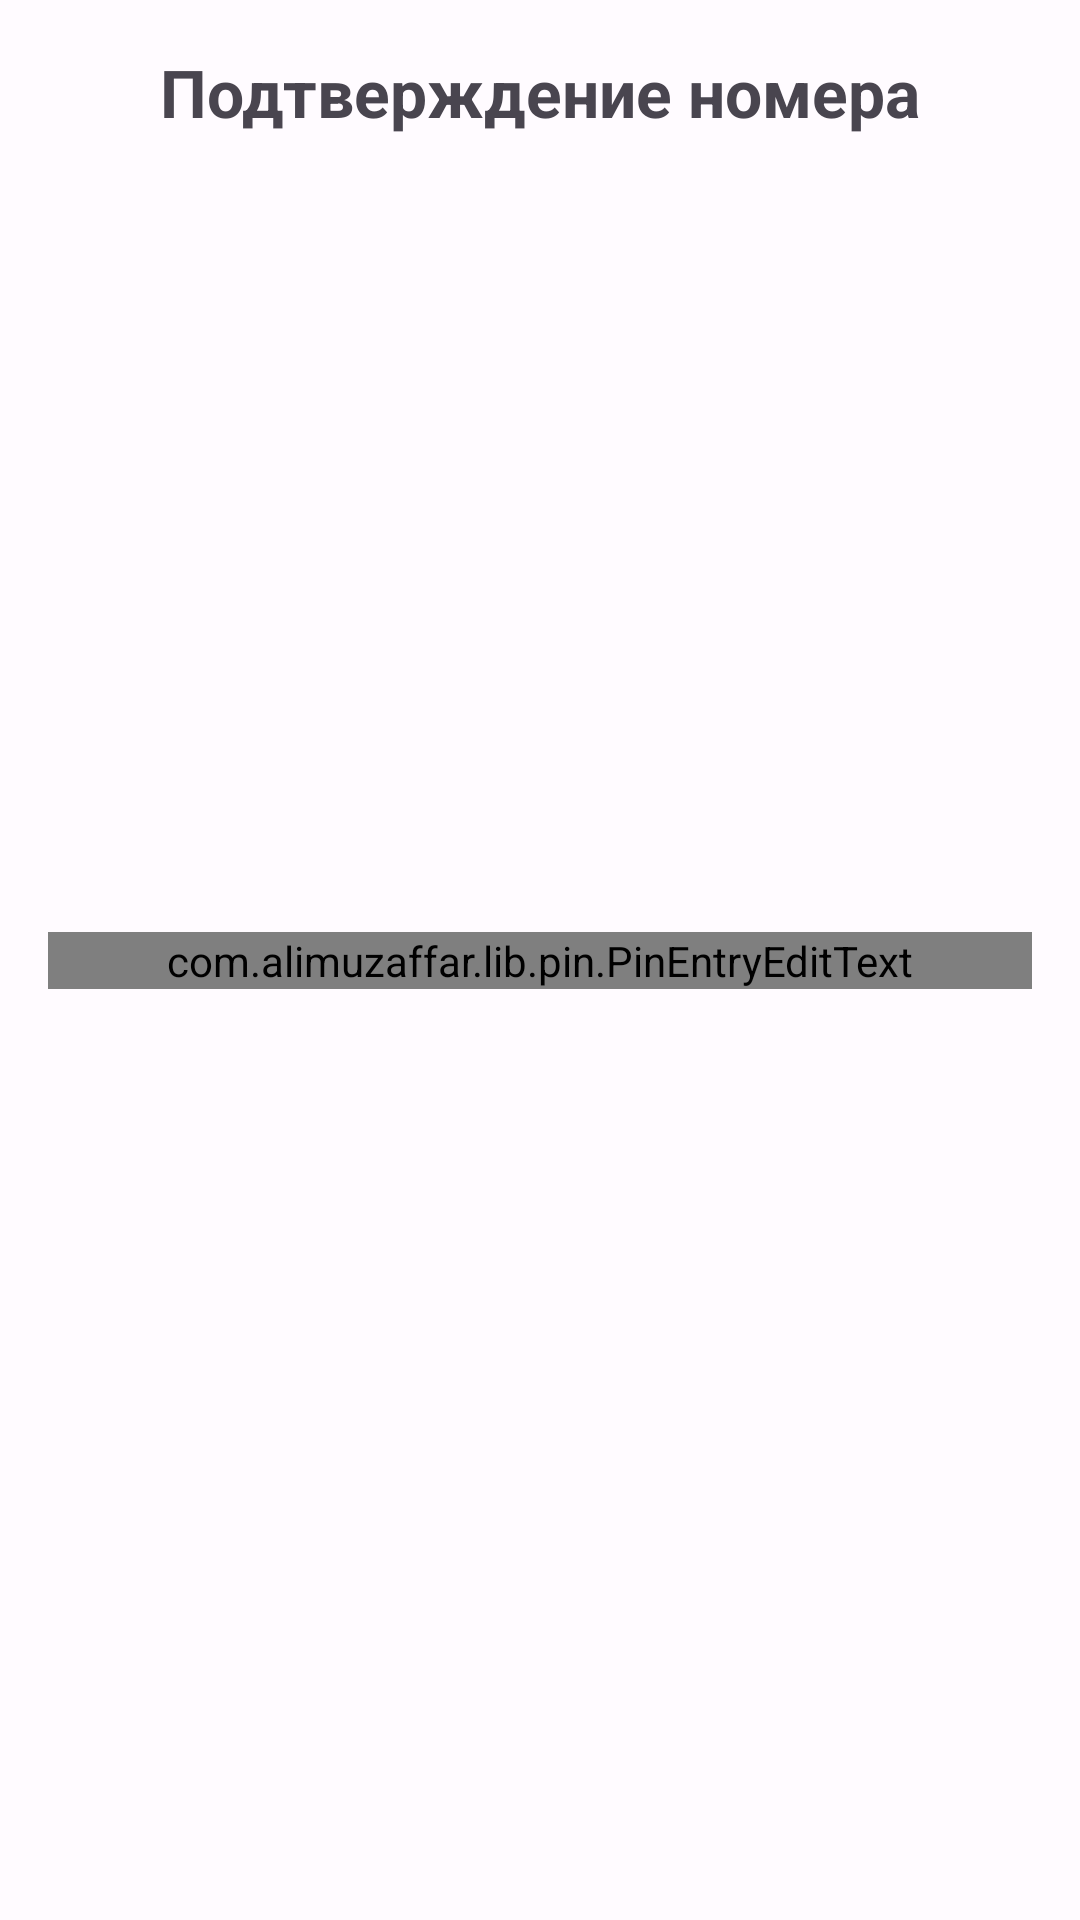

Produce the Android XML layout that renders to this screen, including the resource entries it uses.
<!-- AndroidManifest.xml: application theme Theme.Bubble -->
<!-- res/layout/fragment_phone_verification.xml -->
<?xml version="1.0" encoding="utf-8"?>
<androidx.constraintlayout.widget.ConstraintLayout xmlns:android="http://schemas.android.com/apk/res/android"
    xmlns:tools="http://schemas.android.com/tools"
    android:layout_width="match_parent"
    android:layout_height="match_parent"
    xmlns:app="http://schemas.android.com/apk/res-auto"
    tools:context=".auth.PhoneVerificationFragment"
    android:padding="16dp">

    <ImageView
        android:id="@+id/backArrow"
        android:layout_width="wrap_content"
        android:layout_height="0dp"
        android:src="@drawable/arrow_back"
        app:layout_constraintStart_toStartOf="parent"
        app:layout_constraintTop_toTopOf="parent"
        app:layout_constraintBottom_toBottomOf="@id/text"
        />

    <com.alimuzaffar.lib.pin.PinEntryEditText
        app:layout_constraintStart_toStartOf="parent"
        app:layout_constraintEnd_toEndOf="parent"
        app:layout_constraintBottom_toBottomOf="parent"
        app:layout_constraintTop_toTopOf="parent"
        android:id="@+id/txt_pin_entry"
        android:layout_width="match_parent"
        android:layout_height="wrap_content"
        android:cursorVisible="false"
        android:digits="1234567890"
        android:inputType="number"
        android:maxLength="6"
        android:textIsSelectable="false"
        android:textSize="20sp"
        app:pinBackgroundDrawable="@drawable/pin_drawable"
        />

    <TextView
        android:id="@+id/text"
        android:layout_width="wrap_content"
        android:layout_height="wrap_content"
        android:text="Подтверждение номера"
        android:textStyle="bold"
        android:textSize="22sp"
        app:layout_constraintStart_toStartOf="parent"
        app:layout_constraintEnd_toEndOf="parent"
        app:layout_constraintTop_toTopOf="parent"
        />

    <TextSwitcher
        android:id="@+id/textSwitcher"
        app:layout_constraintStart_toStartOf="parent"
        app:layout_constraintEnd_toEndOf="parent"
        app:layout_constraintTop_toBottomOf="@id/txt_pin_entry"
        android:layout_marginTop="20dp"
        android:layout_width="wrap_content"
        android:layout_height="wrap_content">

        <TextView
            android:id="@+id/timerText"
            android:layout_width="wrap_content"
            android:layout_height="wrap_content"
            android:layout_gravity="center"
            android:gravity="center"
            />

        <TextView
            android:id="@+id/newCode"
            android:layout_width="wrap_content"
            android:layout_height="wrap_content"
            android:text="Отправить код"
            android:textColor="@color/teal_200"
            android:layout_gravity="center"
            android:gravity="center"
            />

    </TextSwitcher>


</androidx.constraintlayout.widget.ConstraintLayout>
<!-- resources referenced by this layout -->
<resources>
  <color name="teal_200">#FF03DAC5</color>
  <!-- drawable pin_drawable (drawable) -->
  <?xml version="1.0" encoding="utf-8"?>
  <selector xmlns:android="http://schemas.android.com/apk/res/android">
      
      <item android:state_focused="true" android:state_checked="true">
          <shape android:shape="rectangle">
              <corners android:radius="10dp"/>
              <solid android:color="?attr/colorPrimary"/>
          </shape>
      </item>
      
      <item android:state_focused="true" android:state_selected="true">
          <shape android:shape="rectangle">
              <corners android:radius="10dp"/>
              <solid android:color="?attr/colorTertiaryContainer"/>
          </shape>
      </item>
      
      <item android:state_focused="true">
          <shape android:shape="rectangle">
              <corners android:radius="10dp"/>
              <solid android:color="?attr/colorSecondaryContainer"/>
          </shape>
      </item>
      
      <item>
          <shape android:shape="rectangle">
              <corners android:radius="10dp"/>
              <solid android:color="?attr/colorSecondaryContainer"/>
          </shape>
      </item>
  </selector>
  <color name="md_theme_light_primary">#9A461F</color>
  <color name="md_theme_light_onPrimary">#FFFFFF</color>
  <color name="md_theme_light_primaryContainer">#FFDBCE</color>
  <color name="md_theme_light_onPrimaryContainer">#370E00</color>
  <color name="md_theme_light_secondary">#77574B</color>
  <color name="md_theme_light_onSecondary">#FFFFFF</color>
  <color name="md_theme_light_secondaryContainer">#FFDBCE</color>
  <color name="md_theme_light_onSecondaryContainer">#2C160C</color>
  <color name="md_theme_light_tertiary">#006688</color>
  <color name="md_theme_light_onTertiary">#FFFFFF</color>
  <color name="md_theme_light_tertiaryContainer">#C2E8FF</color>
  <color name="md_theme_light_onTertiaryContainer">#001E2B</color>
  <color name="md_theme_light_error">#BA1A1A</color>
  <color name="md_theme_light_errorContainer">#FFDAD6</color>
  <color name="md_theme_light_onError">#FFFFFF</color>
  <color name="md_theme_light_onErrorContainer">#410002</color>
  <color name="md_theme_light_background">#FFFBFF</color>
  <color name="md_theme_light_onBackground">#201A18</color>
  <color name="md_theme_light_surface">#FFFBFF</color>
  <color name="md_theme_light_onSurface">#201A18</color>
  <color name="md_theme_light_surfaceVariant">#F5DED6</color>
  <color name="md_theme_light_onSurfaceVariant">#53433E</color>
  <color name="md_theme_light_outline">#85736D</color>
  <color name="md_theme_light_inverseOnSurface">#FBEEEA</color>
  <color name="md_theme_light_inverseSurface">#362F2C</color>
  <color name="md_theme_light_inversePrimary">#FFB598</color>
</resources>
